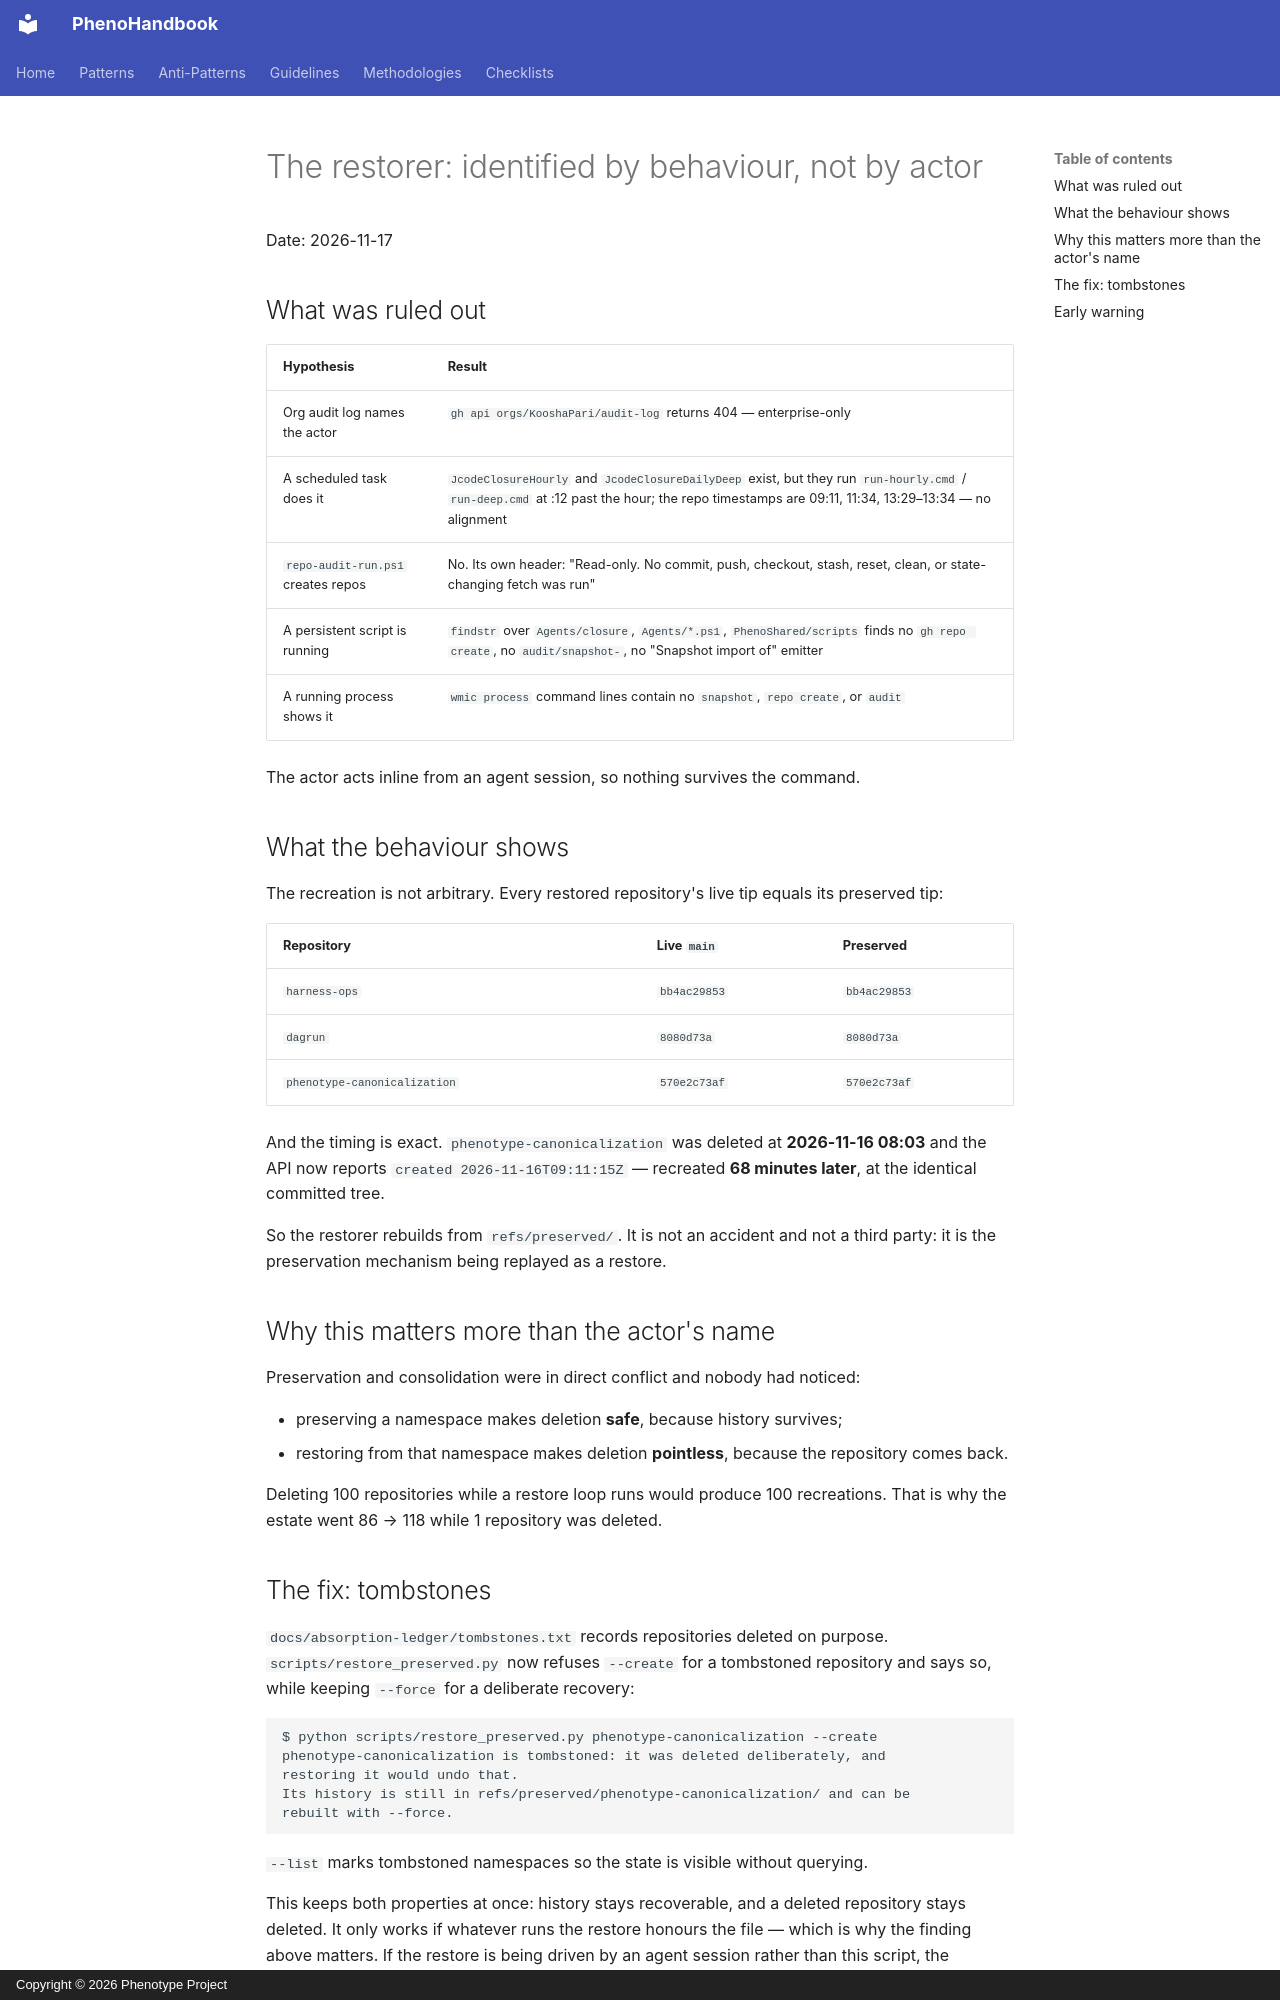

repository: KooshaPari/PhenoShared · page: absorption-ledger/RESTORER-2026-11-17/index.html · generator: mkdocs · copyright: Copyright © 2026 Phenotype Project

# The restorer: identified by behaviour, not by actor

Date: 2026-11-17

## What was ruled out

| Hypothesis | Result |
|---|---|
| Org audit log names the actor | `gh api orgs/KooshaPari/audit-log` returns 404 — enterprise-only |
| A scheduled task does it | `JcodeClosureHourly` and `JcodeClosureDailyDeep` exist, but they run `run-hourly.cmd` / `run-deep.cmd` at :12 past the hour; the repo timestamps are 09:11, 11:34, 13:29–13:34 — no alignment |
| `repo-audit-run.ps1` creates repos | No. Its own header: "Read-only. No commit, push, checkout, stash, reset, clean, or state-changing fetch was run" |
| A persistent script is running | `findstr` over `Agents/closure`, `Agents/*.ps1`, `PhenoShared/scripts` finds no `gh repo create`, no `audit/snapshot-`, no "Snapshot import of" emitter |
| A running process shows it | `wmic process` command lines contain no `snapshot`, `repo create`, or `audit` |

The actor acts inline from an agent session, so nothing survives the command.

## What the behaviour shows

The recreation is not arbitrary. Every restored repository's live tip equals its
preserved tip:

| Repository | Live `main` | Preserved |
|---|---|---|
| `harness-ops` | `bb4ac29853` | `bb4ac29853` |
| `dagrun` | `8080d73a` | `8080d73a` |
| `phenotype-canonicalization` | `570e2c73af` | `570e2c73af` |

And the timing is exact. `phenotype-canonicalization` was deleted at
**2026-11-16 08:03** and the API now reports `created 2026-11-16T09:11:15Z` —
recreated **68 minutes later**, at the identical committed tree.

So the restorer rebuilds from `refs/preserved/`. It is not an accident and not a
third party: it is the preservation mechanism being replayed as a restore.

## Why this matters more than the actor's name

Preservation and consolidation were in direct conflict and nobody had noticed:

- preserving a namespace makes deletion **safe**, because history survives;
- restoring from that namespace makes deletion **pointless**, because the
  repository comes back.

Deleting 100 repositories while a restore loop runs would produce 100
recreations. That is why the estate went 86 → 118 while 1 repository was deleted.
